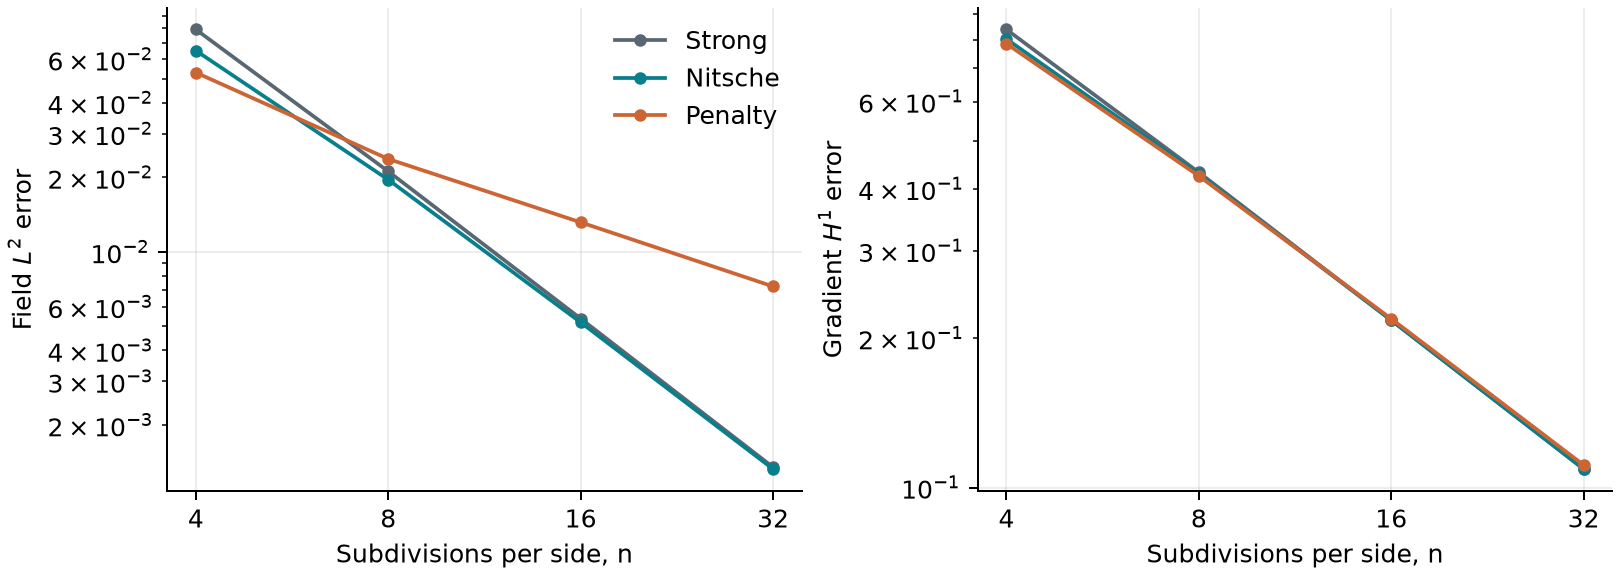

Data behind this chart, as committed beside it:
n, dofs, method, gamma, l2, h1, boundary_l2, backward_error
4, 25, strong, 10, 0.07908, 0.8385, 3.5416513861498244e-16, 5.301529085911095e-17
4, 25, penalty, 10, 0.05298, 0.7848, 0.1374, 1.649848762803085e-16
4, 25, nitsche, 10, 0.06495, 0.8021, 0.05473, 8.655305747344274e-17
8, 81, strong, 10, 0.02113, 0.4318, 3.713795257717477e-16, 8.214518095746026e-17
8, 81, penalty, 10, 0.02372, 0.4248, 0.06737, 8.158553266149488e-17
8, 81, nitsche, 10, 0.01957, 0.4284, 0.01327, 1.7085865785923584e-16
16, 289, strong, 10, 0.005377, 0.2175, 4.317332856585804e-16, 1.9547768797494342e-16
16, 289, penalty, 10, 0.01316, 0.2189, 0.03369, 1.6229986976785694e-16
16, 289, nitsche, 10, 0.005194, 0.2173, 0.003179, 1.2743638058564478e-16
32, 1089, strong, 10, 0.00135, 0.109, 4.0579371985908203e-16, 1.8849053897249897e-16
32, 1089, penalty, 10, 0.007253, 0.111, 0.01691, 3.2377065062563603e-16
32, 1089, nitsche, 10, 0.001328, 0.109, 0.0007757, 1.6951885602310393e-16
